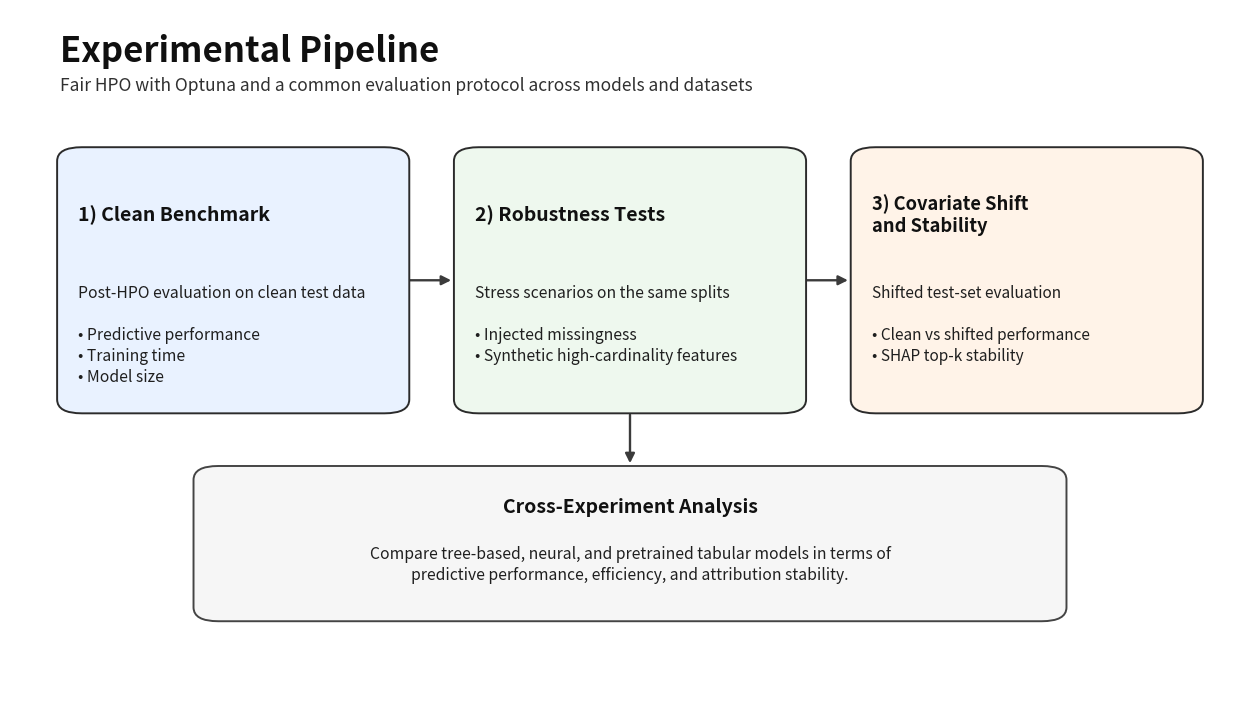

Here is the Python script that generated this plot:
#!/usr/bin/env python3
"""Create a slide-ready flow diagram for the experimental pipeline."""

from __future__ import annotations

from pathlib import Path

import matplotlib

matplotlib.use("Agg")
import matplotlib.pyplot as plt
from matplotlib.patches import FancyArrowPatch, FancyBboxPatch


OUT_PATH = Path("results/paper_figures/slide4_experimental_design_flow.png")


def add_box(
    ax: plt.Axes,
    x: float,
    y: float,
    w: float,
    h: float,
    title: str,
    body: str,
    face: str,
    edge: str = "#2b2b2b",
    title_fontsize: float = 14,
    body_fontsize: float = 11.3,
    center_text: bool = False,
) -> None:
    patch = FancyBboxPatch(
        (x, y),
        w,
        h,
        boxstyle="round,pad=0.012,rounding_size=0.02",
        linewidth=1.4,
        edgecolor=edge,
        facecolor=face,
        zorder=2,
    )
    ax.add_patch(patch)
    title_x = x + (0.5 * w if center_text else 0.02 * w)
    body_x = x + (0.5 * w if center_text else 0.02 * w)
    ha = "center" if center_text else "left"

    ax.text(
        title_x,
        y + h - 0.24 * h,
        title,
        fontsize=title_fontsize,
        fontweight="bold",
        va="center",
        ha=ha,
        color="#111111",
        zorder=3,
    )
    ax.text(
        body_x,
        y + h - 0.52 * h,
        body,
        fontsize=body_fontsize,
        va="top",
        ha=ha,
        color="#1f1f1f",
        linespacing=1.3,
        zorder=3,
    )


def add_arrow(ax: plt.Axes, x0: float, y0: float, x1: float, y1: float) -> None:
    arrow = FancyArrowPatch(
        (x0, y0),
        (x1, y1),
        arrowstyle="-|>",
        mutation_scale=14,
        linewidth=1.7,
        color="#3b3b3b",
        zorder=1,
    )
    ax.add_patch(arrow)


def main() -> None:
    OUT_PATH.parent.mkdir(parents=True, exist_ok=True)

    fig, ax = plt.subplots(figsize=(16, 9), dpi=180)
    fig.patch.set_facecolor("white")
    ax.set_facecolor("white")
    ax.set_xlim(0, 1)
    ax.set_ylim(0, 1)
    ax.axis("off")

    ax.text(
        0.04,
        0.94,
        "Experimental Pipeline",
        fontsize=25,
        fontweight="bold",
        ha="left",
        va="center",
        color="#101010",
    )

    ax.text(
        0.04,
        0.89,
        "Fair HPO with Optuna and a common evaluation protocol across models and datasets",
        fontsize=12.5,
        color="#303030",
        ha="left",
        va="center",
    )

    # Main pipeline boxes.
    b_w, b_h = 0.26, 0.36
    y = 0.43
    x1, x2, x3 = 0.05, 0.37, 0.69

    add_box(
        ax,
        x1,
        y,
        b_w,
        b_h,
        "1) Clean Benchmark",
        "Post-HPO evaluation on clean test data\n\n• Predictive performance\n• Training time\n• Model size",
        face="#e9f2ff",
    )
    add_box(
        ax,
        x2,
        y,
        b_w,
        b_h,
        "2) Robustness Tests",
        "Stress scenarios on the same splits\n\n• Injected missingness\n• Synthetic high-cardinality features",
        face="#eef8ee",
    )
    add_box(
        ax,
        x3,
        y,
        b_w,
        b_h,
        "3) Covariate Shift\nand Stability",
        "Shifted test-set evaluation\n\n• Clean vs shifted performance\n• SHAP top-k stability",
        face="#fff3e8",
        title_fontsize=13.2,
        body_fontsize=11.1,
    )

    add_arrow(ax, x1 + b_w, y + 0.5 * b_h, x2 - 0.012, y + 0.5 * b_h)
    add_arrow(ax, x2 + b_w, y + 0.5 * b_h, x3 - 0.012, y + 0.5 * b_h)

    # Bottom synthesis block.
    s_x, s_y, s_w, s_h = 0.16, 0.13, 0.68, 0.2
    add_box(
        ax,
        s_x,
        s_y,
        s_w,
        s_h,
        "Cross-Experiment Analysis",
        "Compare tree-based, neural, and pretrained tabular models in terms of\n"
        "predictive performance, efficiency, and attribution stability.",
        face="#f6f6f6",
        edge="#444444",
        center_text=True,
    )

    add_arrow(ax, x2 + 0.5 * b_w, y - 0.01, s_x + 0.5 * s_w, s_y + s_h + 0.012)

    fig.savefig(OUT_PATH, bbox_inches="tight")
    plt.close(fig)
    print(f"Saved: {OUT_PATH}")


if __name__ == "__main__":
    main()
